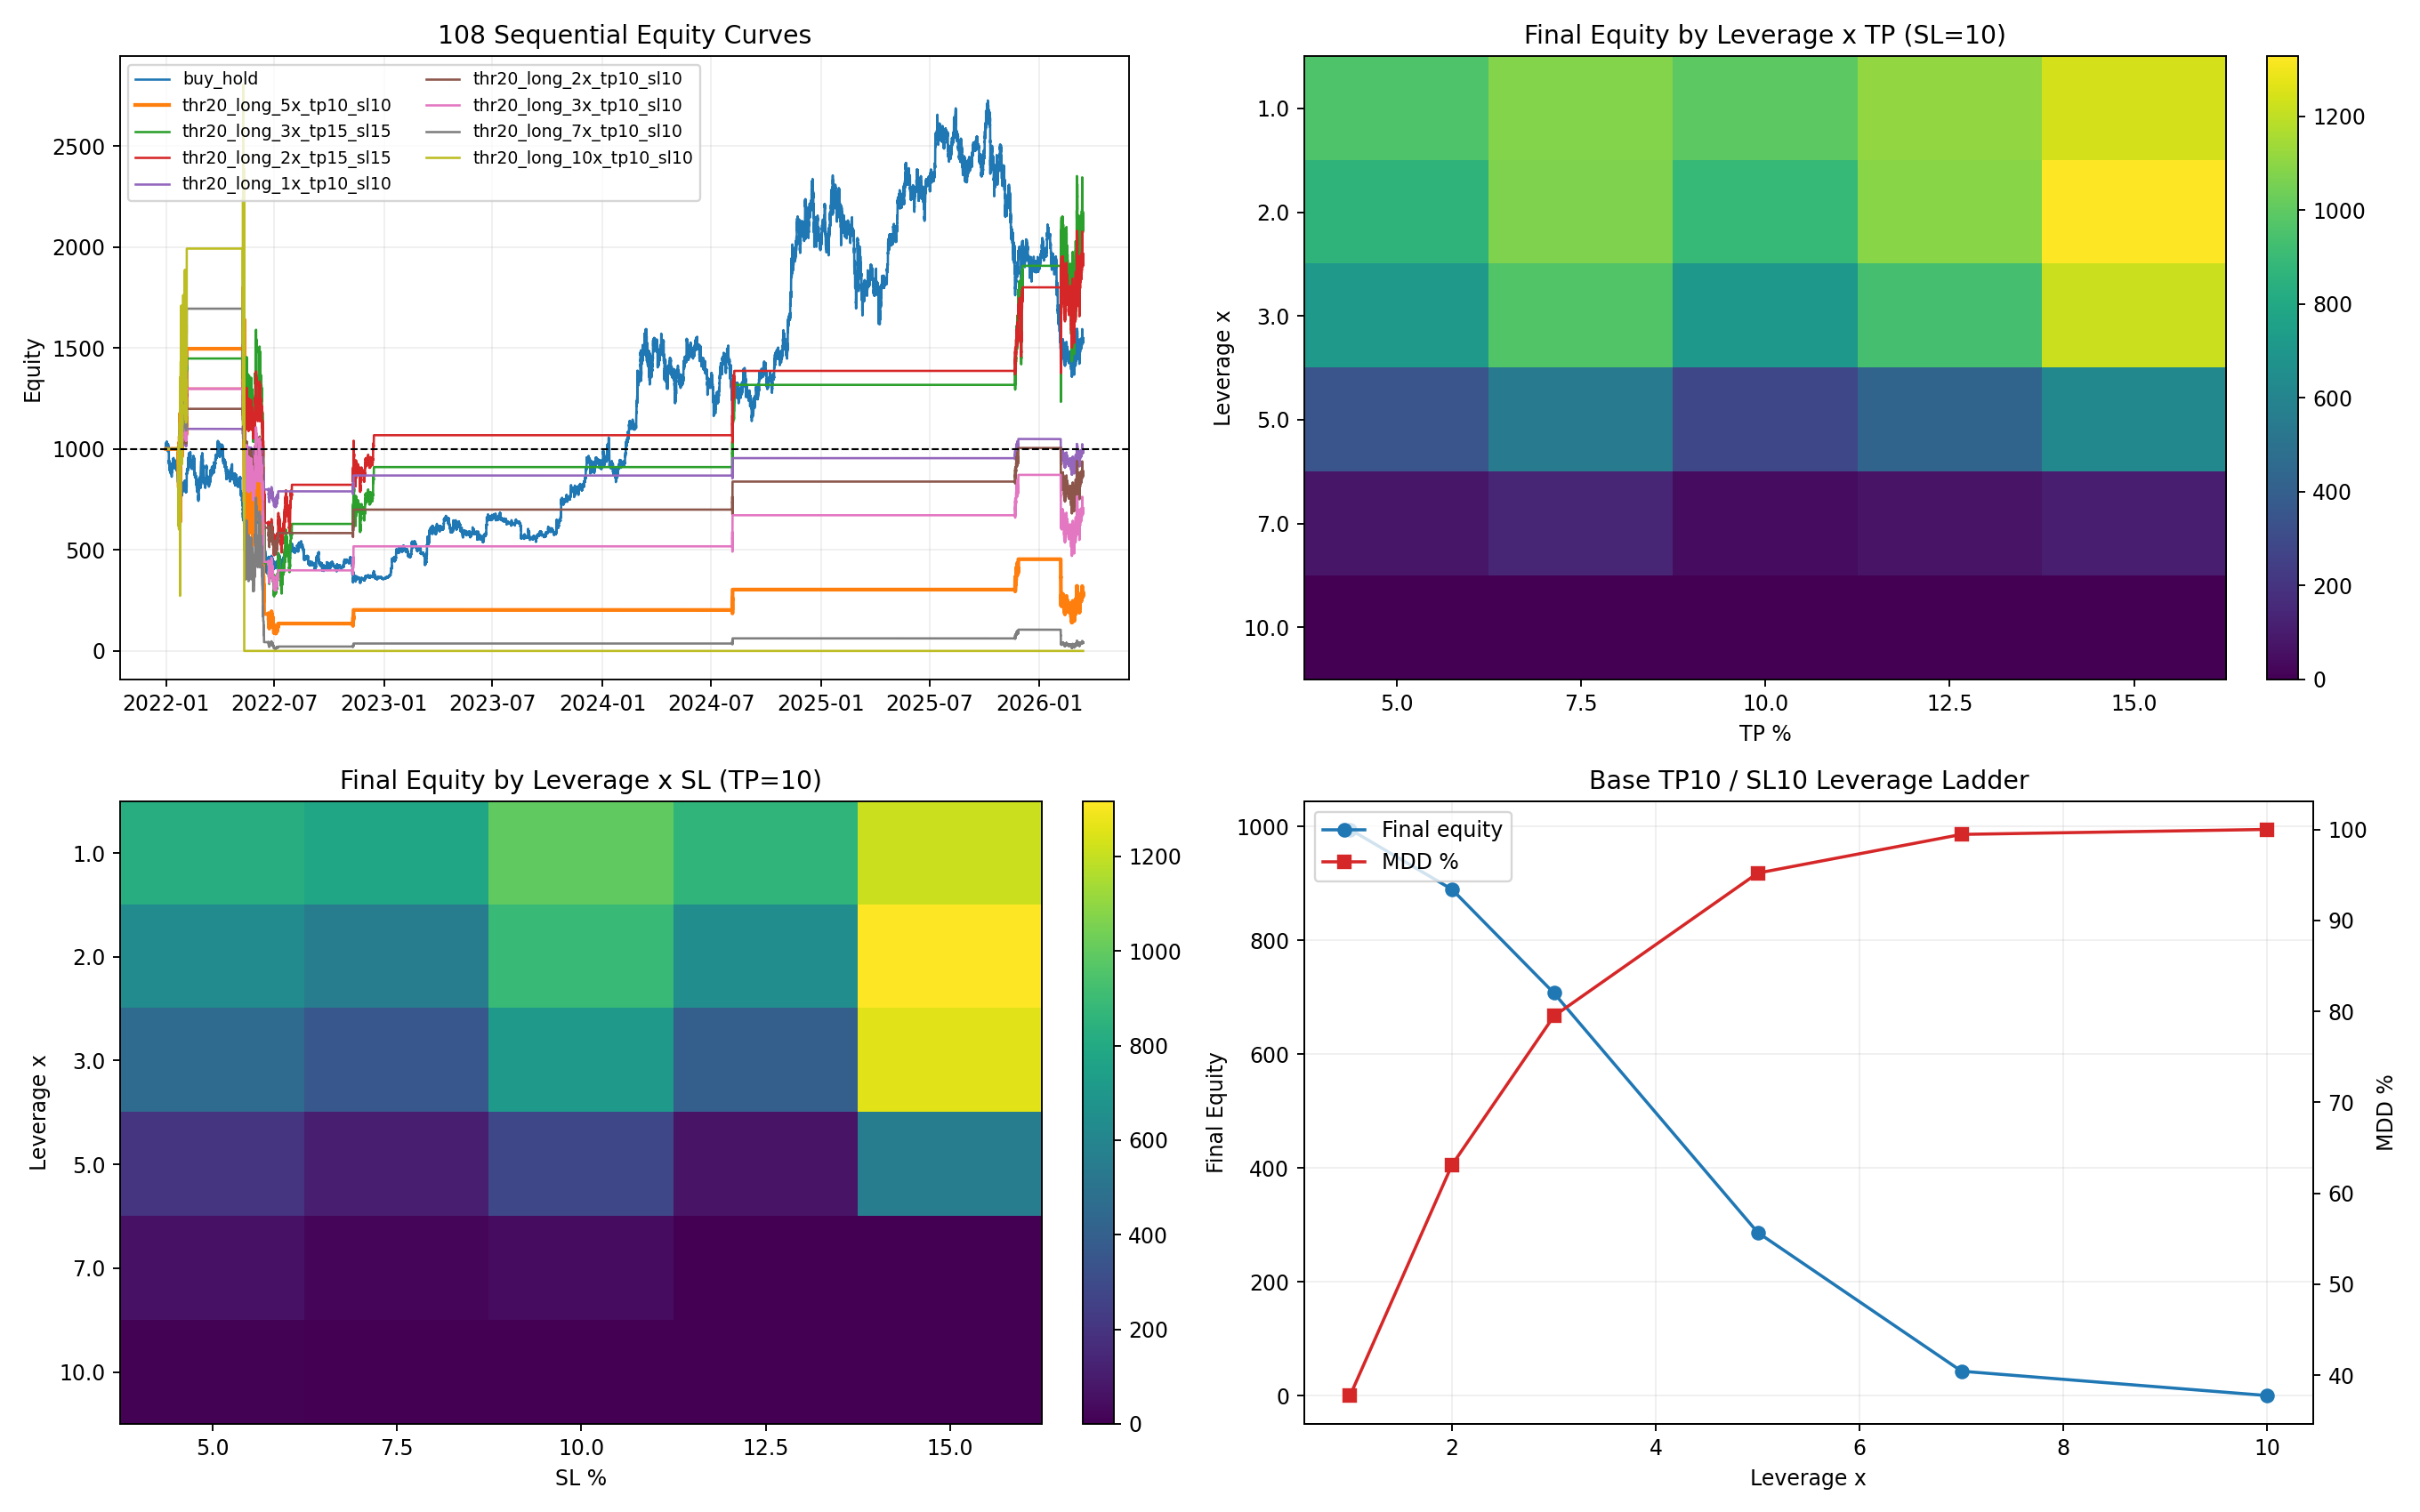

The script that saved this image:
from __future__ import annotations

import importlib.util
import sys
from pathlib import Path

import matplotlib.pyplot as plt
import numpy as np
import pandas as pd


BASE_107_PATH = Path("107_backtest_btcusdt_4h_ema200_counter_gap_study.py")

OUT_BASE = "108_backtest_btcusdt_4h_ema200_minus20_long_leverage_sweep"
OUT_PNG = Path(f"{OUT_BASE}.png")
OUT_MD = Path(f"{OUT_BASE}.md")
OUT_CSV = Path(f"{OUT_BASE}.csv")
OUT_TRADES_CSV = Path(f"{OUT_BASE}_trades.csv")
OUT_CURVES_CSV = Path(f"{OUT_BASE}_selected_curves.csv")

INITIAL_CAPITAL = 1000.0
FEE_RATE = 0.0004
THRESHOLD_PCT = 20.0

LEVERAGE_GRID = [1.0, 2.0, 3.0, 5.0, 7.0, 10.0]
TP_GRID = [5.0, 7.5, 10.0, 12.5, 15.0]
SL_GRID = [5.0, 7.5, 10.0, 12.5, 15.0]

BASE_VARIANT = "thr20_long_5x_tp10_sl10"


def load_module(alias: str, path: Path):
    if not path.exists():
        raise FileNotFoundError(f"Missing script: {path}")
    spec = importlib.util.spec_from_file_location(alias, path)
    if spec is None or spec.loader is None:
        raise RuntimeError(f"Cannot load module from: {path}")
    module = importlib.util.module_from_spec(spec)
    sys.modules[alias] = module
    spec.loader.exec_module(module)
    return module


def _fmt(v: float, digits: int = 4) -> str:
    if pd.isna(v):
        return "N/A"
    return f"{float(v):.{digits}f}"


def compute_curve_stats(curve: pd.DataFrame, initial_capital: float) -> dict:
    series = curve["equity"].astype(float)
    final_equity = float(series.iloc[-1])
    total_return_pct = (final_equity / float(initial_capital) - 1.0) * 100.0
    elapsed_days = (curve["timestamp"].iloc[-1] - curve["timestamp"].iloc[0]).total_seconds() / 86400.0
    years = max(elapsed_days / 365.25, 1e-9)
    cagr_pct = ((final_equity / float(initial_capital)) ** (1.0 / years) - 1.0) * 100.0
    dd = series / series.cummax() - 1.0
    max_drawdown_pct = float(-dd.min() * 100.0)
    calmar = float(cagr_pct / max_drawdown_pct) if max_drawdown_pct > 0 else np.nan
    return {
        "final_equity": final_equity,
        "total_return_pct": total_return_pct,
        "cagr_pct": cagr_pct,
        "max_drawdown_pct": max_drawdown_pct,
        "calmar_ratio": calmar,
    }


def build_variants() -> list[dict]:
    variants: list[dict] = []
    for leverage in LEVERAGE_GRID:
        for tp_pct in TP_GRID:
            for sl_pct in SL_GRID:
                variants.append(
                    {
                        "variant": f"thr20_long_{str(leverage).replace('.0', '')}x_tp{str(tp_pct).replace('.0', '')}_sl{str(sl_pct).replace('.0', '')}",
                        "threshold_pct": THRESHOLD_PCT,
                        "leverage": float(leverage),
                        "tp_pct": float(tp_pct),
                        "sl_pct": float(sl_pct),
                    }
                )
    return variants


def run_buy_hold(market: pd.DataFrame) -> tuple[pd.DataFrame, pd.DataFrame, dict]:
    work = market.copy()
    first_price = float(work["close"].iloc[0])
    qty = (INITIAL_CAPITAL * (1.0 - FEE_RATE)) / first_price

    curve = work[["timestamp"]].copy()
    curve["variant"] = "buy_hold"
    curve["equity"] = qty * work["close"].astype(float)
    curve.loc[curve.index[0], "equity"] = INITIAL_CAPITAL * (1.0 - FEE_RATE)

    final_capital = qty * float(work["close"].iloc[-1]) * (1.0 - FEE_RATE)
    curve.loc[curve.index[-1], "equity"] = final_capital

    trades = pd.DataFrame(
        [
            {
                "variant": "buy_hold",
                "side": "LONG",
                "entry_time": pd.to_datetime(work["timestamp"].iloc[0]),
                "exit_time": pd.to_datetime(work["timestamp"].iloc[-1]),
                "entry_price": first_price,
                "exit_price": float(work["close"].iloc[-1]),
                "exit_reason": "final",
                "bars_held": int(len(work) - 1),
                "hours_held": float((len(work) - 1) * 0.25),
                "entry_capital": INITIAL_CAPITAL,
                "exit_capital": final_capital,
                "return_pct": (final_capital / INITIAL_CAPITAL - 1.0) * 100.0,
                "leverage": 1.0,
                "tp_pct": np.nan,
                "sl_pct": np.nan,
            }
        ]
    )

    stats = compute_curve_stats(curve, INITIAL_CAPITAL)
    stats.update(
        {
            "variant": "buy_hold",
            "threshold_pct": THRESHOLD_PCT,
            "leverage": 1.0,
            "tp_pct": np.nan,
            "sl_pct": np.nan,
            "trades": 1,
            "win_rate_pct": 100.0 if final_capital > INITIAL_CAPITAL else 0.0,
            "avg_trade_return_pct": float(trades["return_pct"].mean()),
            "avg_hours_held": float(trades["hours_held"].mean()),
            "median_hours_held": float(trades["hours_held"].median()),
            "max_hours_held": float(trades["hours_held"].max()),
            "tp_exits": 0,
            "stop_exits": 0,
            "liquidations": 0,
            "final_exits": 1,
            "signal_crosses": np.nan,
            "actual_entries": 1,
            "bankrupt": False,
        }
    )
    return curve, trades, stats


def run_variant(market: pd.DataFrame, cfg: dict) -> tuple[pd.DataFrame, pd.DataFrame, dict]:
    work = market.copy().reset_index(drop=True)
    close = work["close"].to_numpy(dtype=float)
    high = work["high"].to_numpy(dtype=float)
    low = work["low"].to_numpy(dtype=float)
    gap = work["gap_pct"].to_numpy(dtype=float)
    timestamps = pd.to_datetime(work["timestamp"]).to_numpy()

    threshold_pct = float(cfg["threshold_pct"])
    leverage = float(cfg["leverage"])
    tp_pct = float(cfg["tp_pct"])
    sl_pct = float(cfg["sl_pct"])

    signal_crosses = int(((gap <= -threshold_pct) & np.r_[False, gap[:-1] > -threshold_pct]).sum())

    capital = float(INITIAL_CAPITAL)
    qty = 0.0
    entry_price = 0.0
    entry_capital = 0.0
    entry_margin = 0.0
    liq_price = 0.0
    entry_idx = -1
    in_position = False
    bankrupt = False

    curve_rows: list[dict] = []
    trade_rows: list[dict] = []
    tp_exits = 0
    stop_exits = 0
    liquidations = 0
    final_exits = 0

    for i in range(len(work)):
        if bankrupt:
            curve_rows.append(
                {
                    "timestamp": pd.Timestamp(timestamps[i]),
                    "variant": cfg["variant"],
                    "equity": 0.0,
                    "position": "bankrupt",
                }
            )
            continue

        if i > 0 and in_position:
            exit_reason = None
            exit_price = None

            tp_price = entry_price * (1.0 + tp_pct / 100.0)
            sl_price = entry_price * (1.0 - sl_pct / 100.0)

            hit_liq = low[i] <= liq_price
            hit_sl = low[i] <= sl_price
            hit_tp = high[i] >= tp_price

            if hit_liq:
                exit_reason = "liquidation"
                exit_price = liq_price
            elif hit_sl and hit_tp:
                exit_reason = "stop"
                exit_price = sl_price
            elif hit_sl:
                exit_reason = "stop"
                exit_price = sl_price
            elif hit_tp:
                exit_reason = "tp"
                exit_price = tp_price

            if exit_reason is not None and exit_price is not None:
                if exit_reason == "liquidation":
                    capital = 0.0
                    liquidations += 1
                else:
                    exit_fee = qty * float(exit_price) * FEE_RATE
                    pnl = (float(exit_price) - entry_price) * qty
                    capital = max(entry_margin + pnl - exit_fee, 0.0)
                    if exit_reason == "tp":
                        tp_exits += 1
                    else:
                        stop_exits += 1

                trade_rows.append(
                    {
                        "variant": cfg["variant"],
                        "side": "LONG",
                        "entry_time": pd.Timestamp(timestamps[entry_idx]),
                        "exit_time": pd.Timestamp(timestamps[i]),
                        "entry_price": float(entry_price),
                        "exit_price": float(exit_price),
                        "exit_reason": exit_reason,
                        "bars_held": int(i - entry_idx),
                        "hours_held": float((i - entry_idx) * 0.25),
                        "entry_capital": float(entry_capital),
                        "exit_capital": float(capital),
                        "return_pct": (capital / entry_capital - 1.0) * 100.0 if entry_capital > 0 else np.nan,
                        "leverage": leverage,
                        "tp_pct": tp_pct,
                        "sl_pct": sl_pct,
                    }
                )

                in_position = False
                qty = 0.0
                entry_price = 0.0
                entry_capital = 0.0
                entry_margin = 0.0
                liq_price = 0.0
                entry_idx = -1

                if capital <= 0:
                    bankrupt = True
                    curve_rows.append(
                        {
                            "timestamp": pd.Timestamp(timestamps[i]),
                            "variant": cfg["variant"],
                            "equity": 0.0,
                            "position": "bankrupt",
                        }
                    )
                    continue

        if i > 0 and (not in_position):
            signal_now = (gap[i] <= -threshold_pct) and (gap[i - 1] > -threshold_pct)
            if signal_now and capital > 0:
                entry_capital = capital
                notional = capital * leverage
                entry_fee = notional * FEE_RATE
                entry_margin = capital - entry_fee
                qty = notional / close[i] if close[i] > 0 else 0.0
                entry_price = float(close[i])
                liq_price = max(entry_price - entry_margin / qty, 0.0) if qty > 0 else 0.0
                entry_idx = i
                in_position = qty > 0

        if in_position:
            equity = max(entry_margin + (close[i] - entry_price) * qty, 0.0)
            pos_label = "long"
        else:
            equity = capital
            pos_label = "flat"

        curve_rows.append(
            {
                "timestamp": pd.Timestamp(timestamps[i]),
                "variant": cfg["variant"],
                "equity": float(equity),
                "position": pos_label,
            }
        )

    if in_position and (not bankrupt):
        final_price = float(close[-1])
        exit_fee = qty * final_price * FEE_RATE
        pnl = (final_price - entry_price) * qty
        capital = max(entry_margin + pnl - exit_fee, 0.0)
        final_exits += 1
        trade_rows.append(
            {
                "variant": cfg["variant"],
                "side": "LONG",
                "entry_time": pd.Timestamp(timestamps[entry_idx]),
                "exit_time": pd.Timestamp(timestamps[-1]),
                "entry_price": float(entry_price),
                "exit_price": final_price,
                "exit_reason": "final",
                "bars_held": int(len(work) - 1 - entry_idx),
                "hours_held": float((len(work) - 1 - entry_idx) * 0.25),
                "entry_capital": float(entry_capital),
                "exit_capital": float(capital),
                "return_pct": (capital / entry_capital - 1.0) * 100.0 if entry_capital > 0 else np.nan,
                "leverage": leverage,
                "tp_pct": tp_pct,
                "sl_pct": sl_pct,
            }
        )
        curve_rows[-1]["equity"] = float(capital)
        curve_rows[-1]["position"] = "flat"

    curve = pd.DataFrame(curve_rows)
    trades = pd.DataFrame(trade_rows)

    stats = compute_curve_stats(curve, INITIAL_CAPITAL)
    wins = int((trades["return_pct"] > 0).sum()) if not trades.empty else 0
    stats.update(
        {
            "variant": cfg["variant"],
            "threshold_pct": threshold_pct,
            "leverage": leverage,
            "tp_pct": tp_pct,
            "sl_pct": sl_pct,
            "trades": int(len(trades)),
            "win_rate_pct": float(wins / len(trades) * 100.0) if len(trades) else np.nan,
            "avg_trade_return_pct": float(trades["return_pct"].mean()) if len(trades) else np.nan,
            "avg_hours_held": float(trades["hours_held"].mean()) if len(trades) else np.nan,
            "median_hours_held": float(trades["hours_held"].median()) if len(trades) else np.nan,
            "max_hours_held": float(trades["hours_held"].max()) if len(trades) else np.nan,
            "tp_exits": int(tp_exits),
            "stop_exits": int(stop_exits),
            "liquidations": int(liquidations),
            "final_exits": int(final_exits),
            "signal_crosses": int(signal_crosses),
            "actual_entries": int(len(trades)),
            "bankrupt": bool(bankrupt),
        }
    )
    return curve, trades, stats


def select_curve_variants(metrics_df: pd.DataFrame) -> list[str]:
    selected = ["buy_hold", BASE_VARIANT]

    live = metrics_df[metrics_df["variant"] != "buy_hold"].copy()
    if not live.empty:
        best_final = live.sort_values(["final_equity", "calmar_ratio"], ascending=[False, False]).iloc[0]["variant"]
        best_calmar = live.sort_values(["calmar_ratio", "final_equity"], ascending=[False, False]).iloc[0]["variant"]
        selected.extend([best_final, best_calmar])

    lever_tp10_sl10 = metrics_df[
        (metrics_df["variant"] != "buy_hold")
        & (metrics_df["tp_pct"] == 10.0)
        & (metrics_df["sl_pct"] == 10.0)
    ].sort_values("leverage")
    selected.extend(lever_tp10_sl10["variant"].head(6).tolist())
    return list(dict.fromkeys(selected))


def save_plot(metrics_df: pd.DataFrame, curves_df: pd.DataFrame) -> None:
    fig, axes = plt.subplots(2, 2, figsize=(16, 10))
    ax_eq, ax_tp_heat, ax_sl_heat, ax_lev = axes.flatten()

    selected = select_curve_variants(metrics_df)
    cmap = plt.get_cmap("tab10")
    colors = {variant: cmap(i % 10) for i, variant in enumerate(selected)}

    for variant in selected:
        sub = curves_df[curves_df["variant"] == variant]
        if sub.empty:
            continue
        lw = 1.8 if variant == BASE_VARIANT else 1.1
        ax_eq.plot(sub["timestamp"], sub["equity"], linewidth=lw, label=variant, color=colors[variant])
    ax_eq.axhline(INITIAL_CAPITAL, color="black", linestyle="--", linewidth=0.9)
    ax_eq.set_title("108 Sequential Equity Curves")
    ax_eq.set_ylabel("Equity")
    ax_eq.grid(True, alpha=0.2)
    ax_eq.legend(loc="upper left", fontsize=8, ncol=2)

    base_sl = 10.0
    heat_tp = metrics_df[
        (metrics_df["variant"] != "buy_hold")
        & (metrics_df["sl_pct"] == base_sl)
    ].pivot(index="leverage", columns="tp_pct", values="final_equity").sort_index()
    im1 = ax_tp_heat.imshow(heat_tp.values, aspect="auto", cmap="viridis")
    ax_tp_heat.set_title("Final Equity by Leverage x TP (SL=10)")
    ax_tp_heat.set_xticks(range(len(heat_tp.columns)), [str(c) for c in heat_tp.columns])
    ax_tp_heat.set_yticks(range(len(heat_tp.index)), [str(i) for i in heat_tp.index])
    ax_tp_heat.set_xlabel("TP %")
    ax_tp_heat.set_ylabel("Leverage x")
    fig.colorbar(im1, ax=ax_tp_heat, fraction=0.046, pad=0.04)

    base_tp = 10.0
    heat_sl = metrics_df[
        (metrics_df["variant"] != "buy_hold")
        & (metrics_df["tp_pct"] == base_tp)
    ].pivot(index="leverage", columns="sl_pct", values="final_equity").sort_index()
    im2 = ax_sl_heat.imshow(heat_sl.values, aspect="auto", cmap="viridis")
    ax_sl_heat.set_title("Final Equity by Leverage x SL (TP=10)")
    ax_sl_heat.set_xticks(range(len(heat_sl.columns)), [str(c) for c in heat_sl.columns])
    ax_sl_heat.set_yticks(range(len(heat_sl.index)), [str(i) for i in heat_sl.index])
    ax_sl_heat.set_xlabel("SL %")
    ax_sl_heat.set_ylabel("Leverage x")
    fig.colorbar(im2, ax=ax_sl_heat, fraction=0.046, pad=0.04)

    ladder = metrics_df[
        (metrics_df["variant"] != "buy_hold")
        & (metrics_df["tp_pct"] == 10.0)
        & (metrics_df["sl_pct"] == 10.0)
    ].sort_values("leverage")
    ax_lev.plot(ladder["leverage"], ladder["final_equity"], marker="o", label="Final equity")
    ax_lev_t = ax_lev.twinx()
    ax_lev_t.plot(ladder["leverage"], ladder["max_drawdown_pct"], marker="s", color="#d62728", label="MDD %")
    ax_lev.set_title("Base TP10 / SL10 Leverage Ladder")
    ax_lev.set_xlabel("Leverage x")
    ax_lev.set_ylabel("Final Equity")
    ax_lev_t.set_ylabel("MDD %")
    ax_lev.grid(True, alpha=0.2)
    h1, l1 = ax_lev.get_legend_handles_labels()
    h2, l2 = ax_lev_t.get_legend_handles_labels()
    ax_lev.legend(h1 + h2, l1 + l2, loc="upper left")

    fig.tight_layout()
    fig.savefig(OUT_PNG, dpi=170)
    plt.close(fig)


def save_report(metrics_df: pd.DataFrame, trades_df: pd.DataFrame, signal_crosses: int) -> None:
    base = metrics_df[metrics_df["variant"] == BASE_VARIANT].iloc[0]
    live = metrics_df[metrics_df["variant"] != "buy_hold"].copy()
    best_final = live.sort_values(["final_equity", "calmar_ratio"], ascending=[False, False]).iloc[0]
    best_calmar = live.sort_values(["calmar_ratio", "final_equity"], ascending=[False, False]).iloc[0]
    ladder = live[(live["tp_pct"] == 10.0) & (live["sl_pct"] == 10.0)].sort_values("leverage")
    top10 = live.sort_values(["final_equity", "calmar_ratio"], ascending=[False, False]).head(10)

    lines: list[str] = []
    lines.append("# Study 108: Deep Gap Long with Leverage")
    lines.append("")
    lines.append("## Setup")
    lines.append("- Long only")
    lines.append("- Entry when 15m close first crosses below `-20%` vs confirmed 4h EMA200")
    lines.append("- No timeout. Exit only by TP, SL, liquidation, or final mark")
    lines.append("- Position size = full equity * leverage")
    lines.append("- Fees: `0.04%` on entry notional and `0.04%` on exit notional")
    lines.append("- Intrabar order of events: liquidation first, then stop, then take-profit")
    lines.append(f"- Whole-sample signal crosses at `-20%`: `{signal_crosses}`")
    lines.append("")
    lines.append("## Base Case")
    lines.append(
        f"- Variant: `{BASE_VARIANT}` = `5x`, `TP +10%`, `SL -10%`"
    )
    lines.append(
        f"- Final Equity `{_fmt(base['final_equity'])}`, CAGR `{_fmt(base['cagr_pct'])}%`, "
        f"MDD `{_fmt(base['max_drawdown_pct'])}%`, trades `{int(base['trades'])}`, "
        f"win rate `{_fmt(base['win_rate_pct'])}%`, avg trade `{_fmt(base['avg_trade_return_pct'])}%`"
    )
    lines.append(
        f"- Avg / median / max hold: `{_fmt(base['avg_hours_held'])}h` / `{_fmt(base['median_hours_held'])}h` / "
        f"`{_fmt(base['max_hours_held'])}h`"
    )
    lines.append(
        f"- Exit counts: TP `{int(base['tp_exits'])}`, Stop `{int(base['stop_exits'])}`, "
        f"Liquidation `{int(base['liquidations'])}`, Final `{int(base['final_exits'])}`"
    )
    lines.append("")
    lines.append("## Best Variants")
    lines.append(
        f"- Best final equity: `{best_final['variant']}` -> equity `{_fmt(best_final['final_equity'])}`, "
        f"CAGR `{_fmt(best_final['cagr_pct'])}%`, MDD `{_fmt(best_final['max_drawdown_pct'])}%`"
    )
    lines.append(
        f"- Best Calmar: `{best_calmar['variant']}` -> Calmar `{_fmt(best_calmar['calmar_ratio'])}`, "
        f"equity `{_fmt(best_calmar['final_equity'])}`, trades `{int(best_calmar['trades'])}`"
    )
    lines.append("")
    lines.append("## Leverage Ladder at TP10 / SL10")
    lines.append("| Leverage | Final Equity | CAGR % | MDD % | Trades | Win Rate % | Liquidations |")
    lines.append("| ---: | ---: | ---: | ---: | ---: | ---: | ---: |")
    for _, row in ladder.iterrows():
        lines.append(
            f"| {_fmt(row['leverage'], 1)} | {_fmt(row['final_equity'])} | {_fmt(row['cagr_pct'])} | "
            f"{_fmt(row['max_drawdown_pct'])} | {int(row['trades'])} | {_fmt(row['win_rate_pct'])} | "
            f"{int(row['liquidations'])} |"
        )
    lines.append("")
    lines.append("## Top 10 by Final Equity")
    lines.append("| Variant | Leverage | TP % | SL % | Final Equity | CAGR % | MDD % | Calmar | Trades | Win Rate % |")
    lines.append("| --- | ---: | ---: | ---: | ---: | ---: | ---: | ---: | ---: | ---: |")
    for _, row in top10.iterrows():
        lines.append(
            f"| {row['variant']} | {_fmt(row['leverage'], 1)} | {_fmt(row['tp_pct'], 1)} | {_fmt(row['sl_pct'], 1)} | "
            f"{_fmt(row['final_equity'])} | {_fmt(row['cagr_pct'])} | {_fmt(row['max_drawdown_pct'])} | "
            f"{_fmt(row['calmar_ratio'])} | {int(row['trades'])} | {_fmt(row['win_rate_pct'])} |"
        )
    lines.append("")
    lines.append("## Caveat")
    lines.append("- `-20%` is a very small sample. Most variants only trade around 8-13 times, so ranking stability is weak.")

    OUT_MD.write_text("\n".join(lines) + "\n", encoding="utf-8")


def main() -> None:
    m107 = load_module("study107_gap", BASE_107_PATH)
    df_1m, df_4h, _ = m107.load_market_data()
    market = m107.build_market_frame(df_1m, df_4h)

    signal_crosses = int(((market["gap_pct"] <= -THRESHOLD_PCT) & (market["gap_pct"].shift(1) > -THRESHOLD_PCT)).sum())

    variants = build_variants()
    metrics_rows: list[dict] = []
    trade_frames: list[pd.DataFrame] = []
    curve_map: dict[str, pd.DataFrame] = {}

    buy_curve, buy_trades, buy_stats = run_buy_hold(market)
    metrics_rows.append(buy_stats)
    trade_frames.append(buy_trades)
    curve_map["buy_hold"] = buy_curve

    for cfg in variants:
        curve, trades, stats = run_variant(market, cfg)
        metrics_rows.append(stats)
        trade_frames.append(trades)
        curve_map[cfg["variant"]] = curve

    metrics_df = pd.DataFrame(metrics_rows).sort_values(["variant"]).reset_index(drop=True)
    trades_df = pd.concat(trade_frames, ignore_index=True)

    selected_variants = select_curve_variants(metrics_df)
    curves_df = pd.concat([curve_map[v] for v in selected_variants if v in curve_map], ignore_index=True)

    metrics_df.to_csv(OUT_CSV, index=False)
    trades_df.to_csv(OUT_TRADES_CSV, index=False)
    curves_df.to_csv(OUT_CURVES_CSV, index=False)

    save_plot(metrics_df, curves_df)
    save_report(metrics_df, trades_df, signal_crosses)

    base = metrics_df[metrics_df["variant"] == BASE_VARIANT].iloc[0]
    print(
        "study=108, "
        f"signals={signal_crosses}, "
        f"base_final={base['final_equity']:.2f}, "
        f"base_cagr={base['cagr_pct']:.2f}, "
        f"base_mdd={base['max_drawdown_pct']:.2f}, "
        f"base_trades={int(base['trades'])}"
    )


if __name__ == "__main__":
    main()
